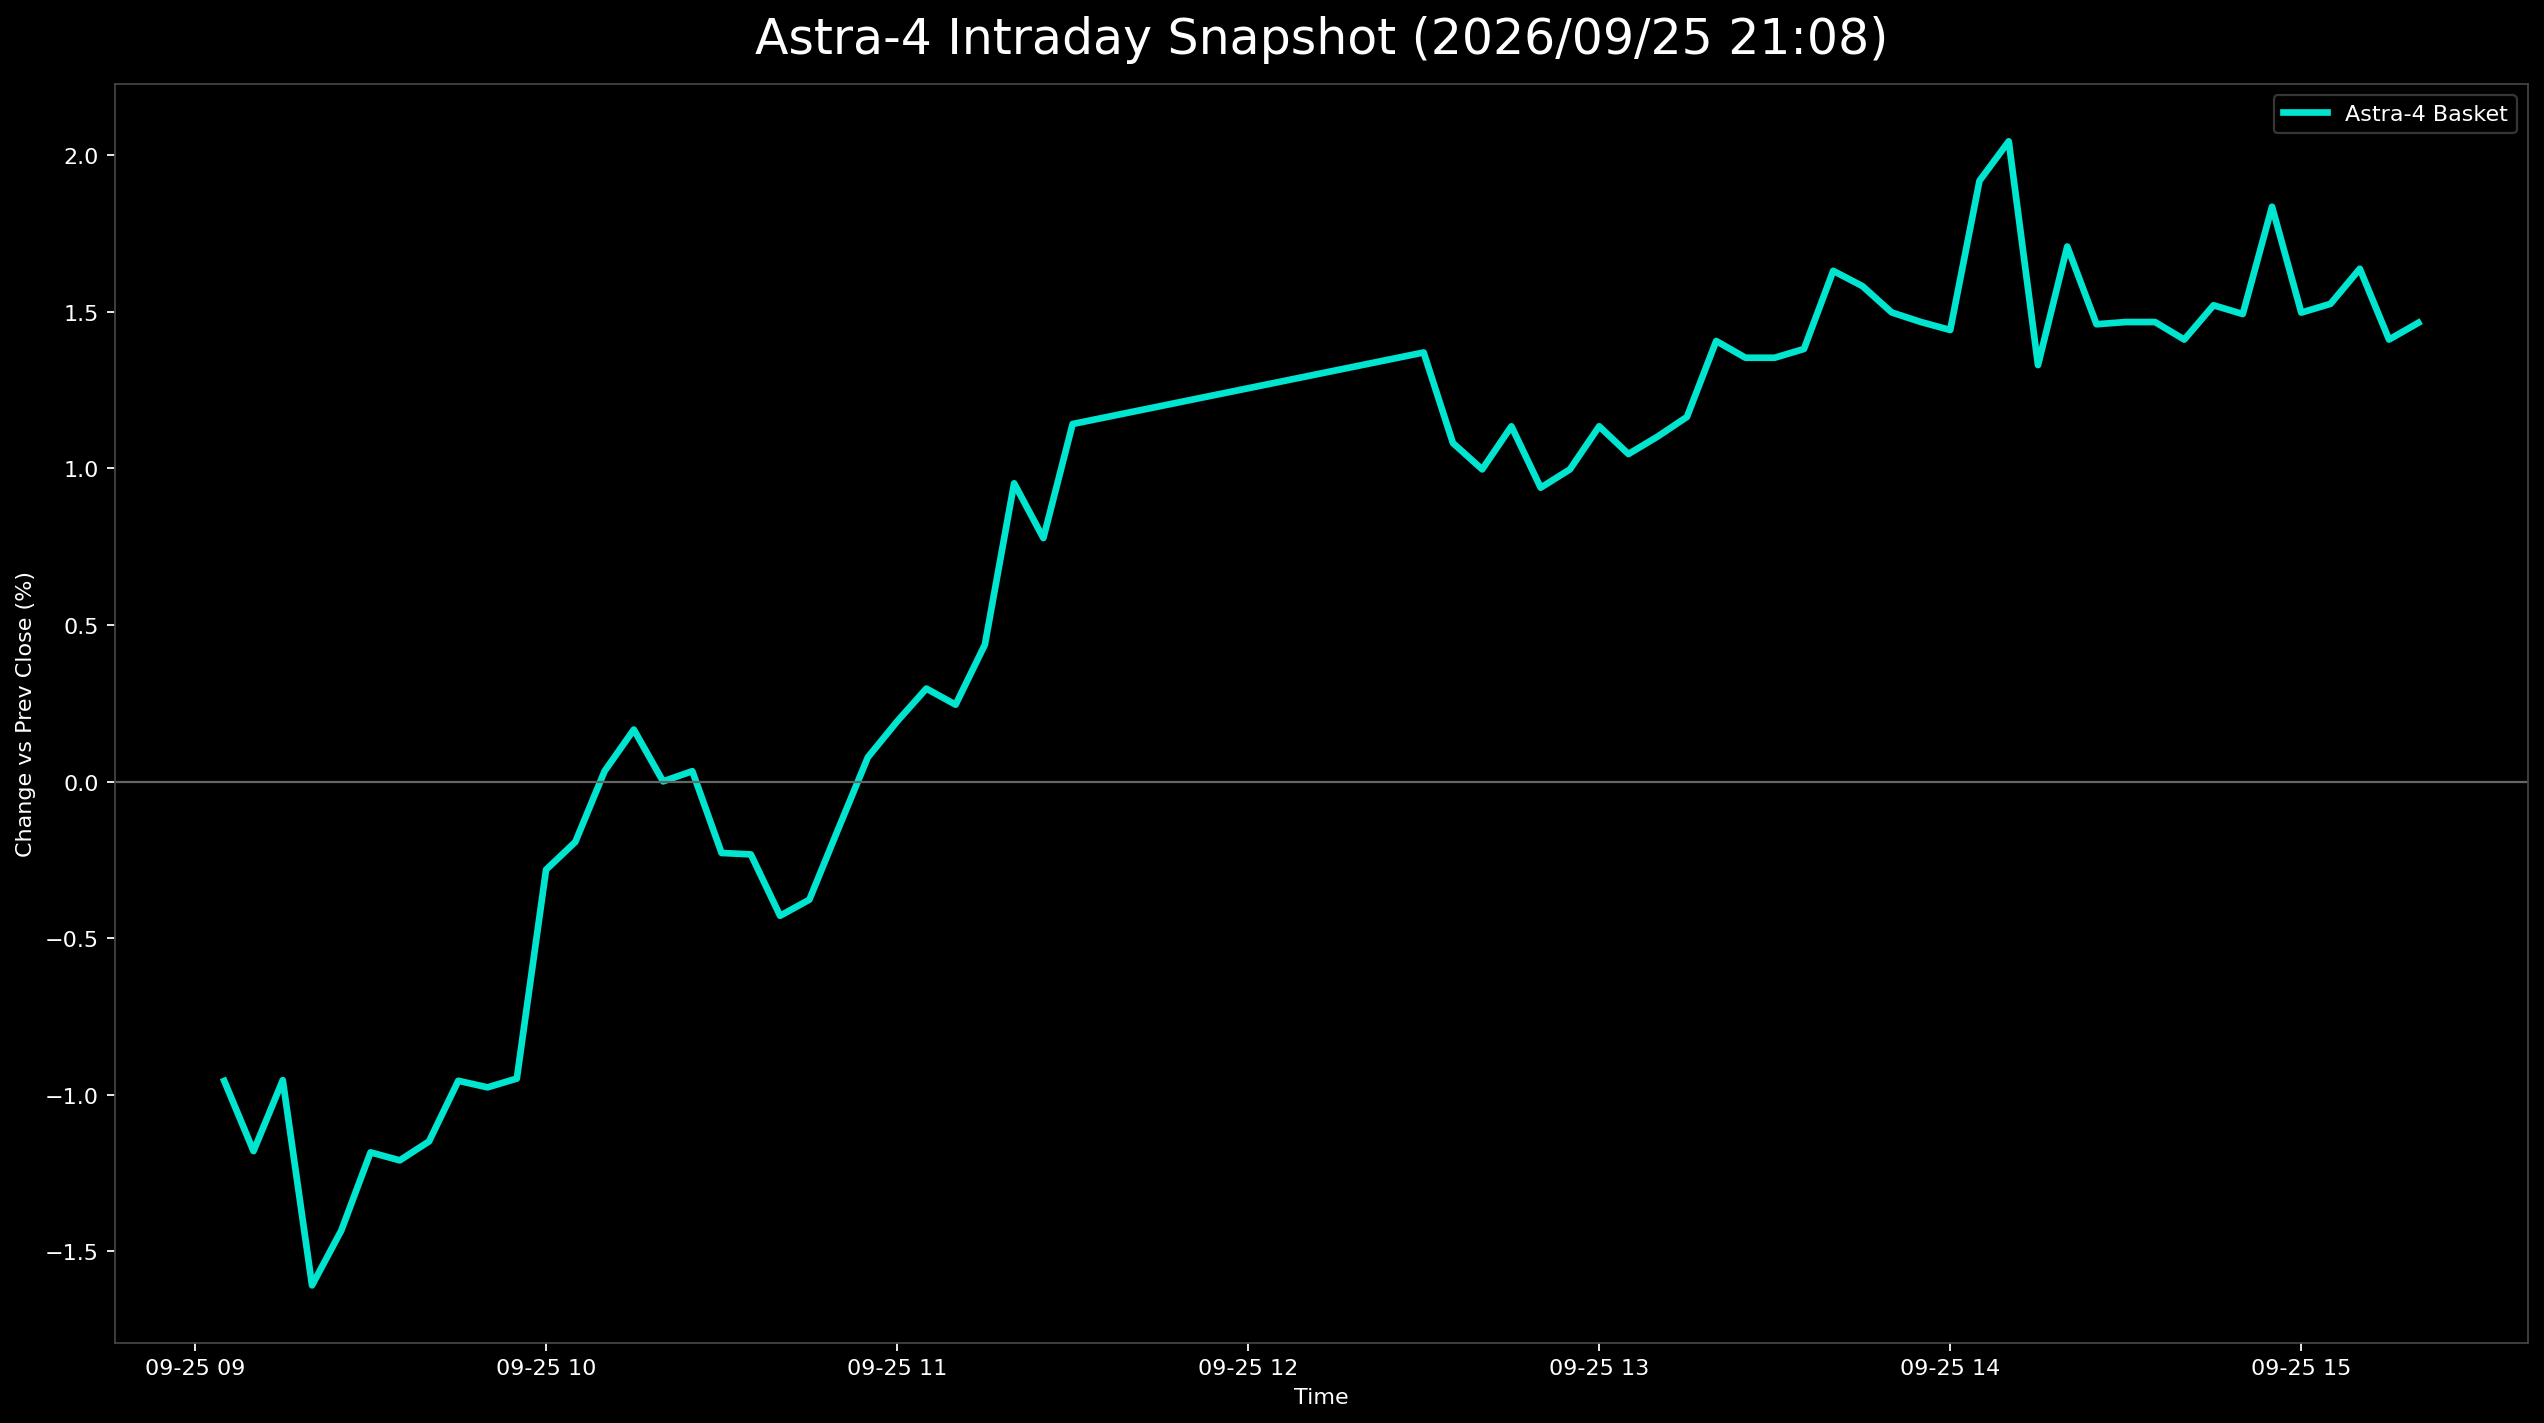

The file beside this chart, header and first rows:
日時, 9348.T, 402A.T, 186A.T, Astra4_mean
2026-09-25 09:05:00+09:00, 0.0, -0.01273, -0.01597, -0.009565
2026-09-25 09:10:00+09:00, 0.0, -0.01273, -0.02269, -0.01181
2026-09-25 09:15:00+09:00, -0.002445, -0.01273, -0.01345, -0.009539
2026-09-25 09:20:00+09:00, -0.00489, -0.01818, -0.02521, -0.01609
2026-09-25 09:25:00+09:00, -0.007335, -0.01636, -0.01933, -0.01434
2026-09-25 09:30:00+09:00, -0.00489, -0.01636, -0.01429, -0.01185
2026-09-25 09:35:00+09:00, -0.007335, -0.01636, -0.01261, -0.0121
2026-09-25 09:40:00+09:00, -0.007335, -0.01455, -0.01261, -0.0115
2026-09-25 09:45:00+09:00, -0.00489, -0.01455, -0.009244, -0.00956
2026-09-25 09:50:00+09:00, -0.007335, -0.01273, -0.009244, -0.009769
2026-09-25 09:55:00+09:00, -0.007335, -0.01273, -0.008403, -0.009489
2026-09-25 10:00:00+09:00, -0.007335, -0.003636, 0.002521, -0.002817
2026-09-25 10:05:00+09:00, -0.007335, -0.001818, 0.003361, -0.001931
2026-09-25 10:10:00+09:00, -0.00489, 0.0, 0.005882, 0.0003308
2026-09-25 10:15:00+09:00, -0.002445, -0.001818, 0.009244, 0.00166
2026-09-25 10:20:00+09:00, -0.00489, -0.001818, 0.006723, 4.843902442042136e-06
2026-09-25 10:25:00+09:00, -0.00489, 0.0, 0.005882, 0.0003308
2026-09-25 10:30:00+09:00, -0.00489, -0.003636, 0.001681, -0.002282
2026-09-25 10:35:00+09:00, -0.00489, -0.005455, 0.003361, -0.002328
2026-09-25 10:40:00+09:00, -0.00489, -0.005455, -0.002521, -0.004289
2026-09-25 10:45:00+09:00, -0.00489, -0.007273, 0.0008403, -0.003774
2026-09-25 10:50:00+09:00, -0.00489, -0.005455, 0.005882, -0.001487
2026-09-25 10:55:00+09:00, -0.002445, -0.003636, 0.008403, 0.000774
2026-09-25 11:00:00+09:00, -0.00489, -0.003636, 0.01429, 0.00192
2026-09-25 11:05:00+09:00, -0.002445, -0.005455, 0.01681, 0.002969
2026-09-25 11:10:00+09:00, -0.002445, -0.003636, 0.01345, 0.002455
2026-09-25 11:15:00+09:00, -0.002445, -0.005455, 0.02101, 0.00437
2026-09-25 11:20:00+09:00, , -0.003636, 0.02269, 0.009526
2026-09-25 11:25:00+09:00, -0.002445, -0.003636, 0.02941, 0.007777
2026-09-25 11:30:00+09:00, -0.00489, , 0.02773, 0.01142
2026-09-25 12:30:00+09:00, -0.002445, -0.001818, 0.04538, 0.0137
2026-09-25 12:35:00+09:00, -0.002445, -0.005455, 0.04034, 0.01081
2026-09-25 12:40:00+09:00, -0.002445, -0.005455, 0.03782, 0.009972
2026-09-25 12:45:00+09:00, 0.0, -0.005455, 0.0395, 0.01135
2026-09-25 12:50:00+09:00, 0.0, -0.005455, 0.03361, 0.009386
2026-09-25 12:55:00+09:00, -0.002445, -0.005455, 0.03782, 0.009972
2026-09-25 13:00:00+09:00, 0.0, -0.005455, 0.0395, 0.01135
2026-09-25 13:05:00+09:00, 0.0, -0.007273, 0.03866, 0.01046
2026-09-25 13:10:00+09:00, 0.0, -0.007273, 0.04034, 0.01102
2026-09-25 13:15:00+09:00, 0.002445, -0.003636, 0.03613, 0.01165
2026-09-25 13:20:00+09:00, 0.007335, -0.005455, 0.04034, 0.01407
2026-09-25 13:25:00+09:00, 0.00489, -0.005455, 0.04118, 0.01354
2026-09-25 13:30:00+09:00, 0.00489, -0.005455, 0.04118, 0.01354
2026-09-25 13:35:00+09:00, 0.00489, -0.005455, 0.04202, 0.01382
2026-09-25 13:40:00+09:00, 0.007335, -0.005455, 0.04706, 0.01631
2026-09-25 13:45:00+09:00, 0.00489, -0.003636, 0.04622, 0.01582
2026-09-25 13:50:00+09:00, 0.00489, -0.003636, 0.0437, 0.01498
2026-09-25 13:55:00+09:00, 0.007335, -0.003636, 0.04034, 0.01468
2026-09-25 14:00:00+09:00, 0.00489, -0.003636, 0.04202, 0.01442
2026-09-25 14:05:00+09:00, , -0.003636, 0.04202, 0.01919
2026-09-25 14:10:00+09:00, , -0.003636, 0.04454, 0.02045
2026-09-25 14:15:00+09:00, 0.00489, -0.003636, 0.03866, 0.0133
2026-09-25 14:20:00+09:00, , -0.003636, 0.03782, 0.01709
2026-09-25 14:25:00+09:00, 0.00978, -0.005455, 0.0395, 0.01461
2026-09-25 14:30:00+09:00, 0.007335, -0.003636, 0.04034, 0.01468
2026-09-25 14:35:00+09:00, 0.007335, -0.003636, 0.04034, 0.01468
2026-09-25 14:40:00+09:00, 0.007335, -0.003636, 0.03866, 0.01412
2026-09-25 14:45:00+09:00, 0.00978, -0.003636, 0.0395, 0.01521
2026-09-25 14:50:00+09:00, 0.00978, -0.003636, 0.03866, 0.01493
2026-09-25 14:55:00+09:00, 0.01222, 0.0, 0.04286, 0.01836
... 5 more rows
